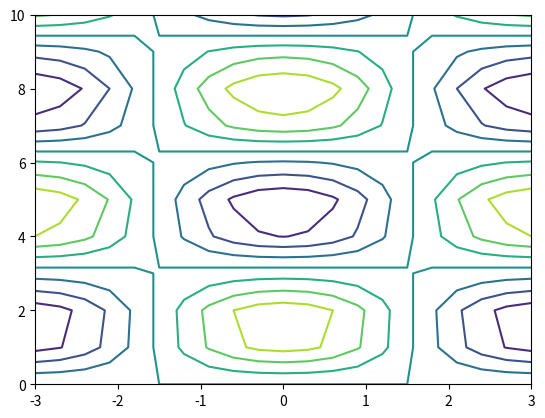
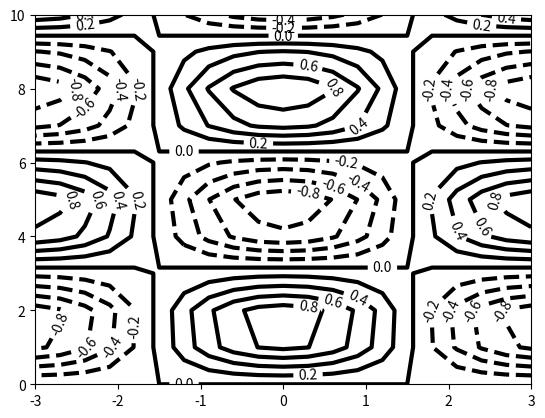
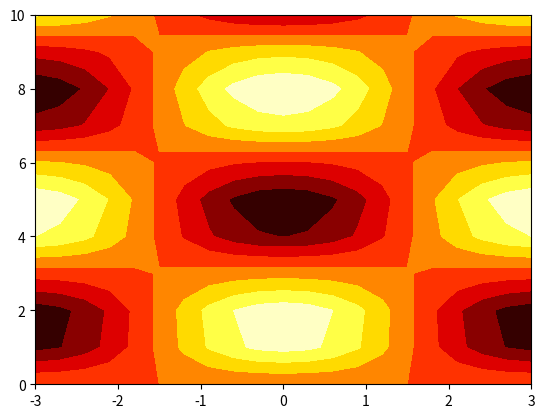

Write the Python code that produced these figures, in order.
# -*- coding: utf-8 -*-
"""
Created on Wed Oct  7 22:19:10 2020

[redacted]
"""
import numpy as np
import matplotlib.pyplot as plt
from mpl_toolkits.mplot3d import Axes3D
# 等势线绘图和曲面
# 生成绘图点网格
x_vals = np.linspace(-3, 3, 21)
y_vals = np.linspace(0, 10, 11)
# np.meshgrid(一维数组 数组1,一维数组 数组2)
# 设数组1有N个条目，数组2有M个条目，
# 函数将返回两个均为N*M个条目的数字，分别包含每个网格点的x和y坐标
# 返回数组1[x][y]=数组1[y]，返回数组2[x][y]=数组2[x]
X, Y = np.meshgrid(x_vals, y_vals)
print(x_vals)
print(y_vals)
print(X)
print(Y)
# 等势线绘图
"""
plt.contour(数组 网格数组1, 数组 网格数组2, 数组 函数值数组, int 等势线条数, linewidths=int 线宽度, colors=str 颜色)
绘制等势图（等势线位置均分）
返回值为ContourSet对象
等势线条数、线宽度、颜色有缺省值
plt.contour(数组 网格数组1, 数组 网格数组2, 数组 函数值数组, 数组 等势线高度数组, linewidths=int 线宽度, colors=str 颜色)
绘制等势图（等势线位置依次取等势线数组元素）
返回值为ContourSet对象
线宽度、颜色有缺省值
数组缺失调用第一个数组
"""
# 对z(x,y)=cosx,siny进行可视化，默认条数为10条
Z = np.cos(X) * np.sin(Y)
plt.contour(X, Y, Z)
plt.figure()
cs = plt.contour(X, Y, Z, 10, linewidths=3, colors='k')
# plt.clabel(ContourSet对象, fontsize=字号)添加标签信息
plt.clabel(cs, fontsize=10)
"""
plt.contour(数组 网格数组1, 数组 网格数组2, 数组 函数值数组, cmap=颜色映射)
绘制等势图（等势线位置均分），相邻等势线间填充颜色
cmap有缺省值help(plt.cm)
"""
plt.figure()
plt.contourf(X, Y, Z, cmap=plt.cm.hot)
# plt.set_cmap改变pyplot使用的颜色集
plt.set_cmap(plt.cm.hot)

# 曲面绘图
# Axes3D(图形对象)创建关联在图形上的3D对象
ax = Axes3D(plt.figure())
"""
3D对象.plot_surface(数组 网格数组1, 数组 网格数组2, 数组 函数值数组, rstride=行步幅, cstride=列步幅, cmap=颜色映射)
绘制3维绘图
行步幅、列步幅有缺省值
创建3维绘图会占用大量的计算资源，因此python在生成曲面时会尽量减少所使用的数据点。
默认使用提供数据点的1/10，方法时每次跳过10行10列选取一个数据点（行步幅维10，列步幅维10）
默认使用单一颜色
默认一个假象光源
"""
ax.plot_surface(X, Y, Z, rstride=1, cstride=1)

ax0 = Axes3D(plt.figure())
ax0.plot_surface(X, Y, Z, rstride=1, cstride=1, cmap=plt.cm.gray)
plt.show()
